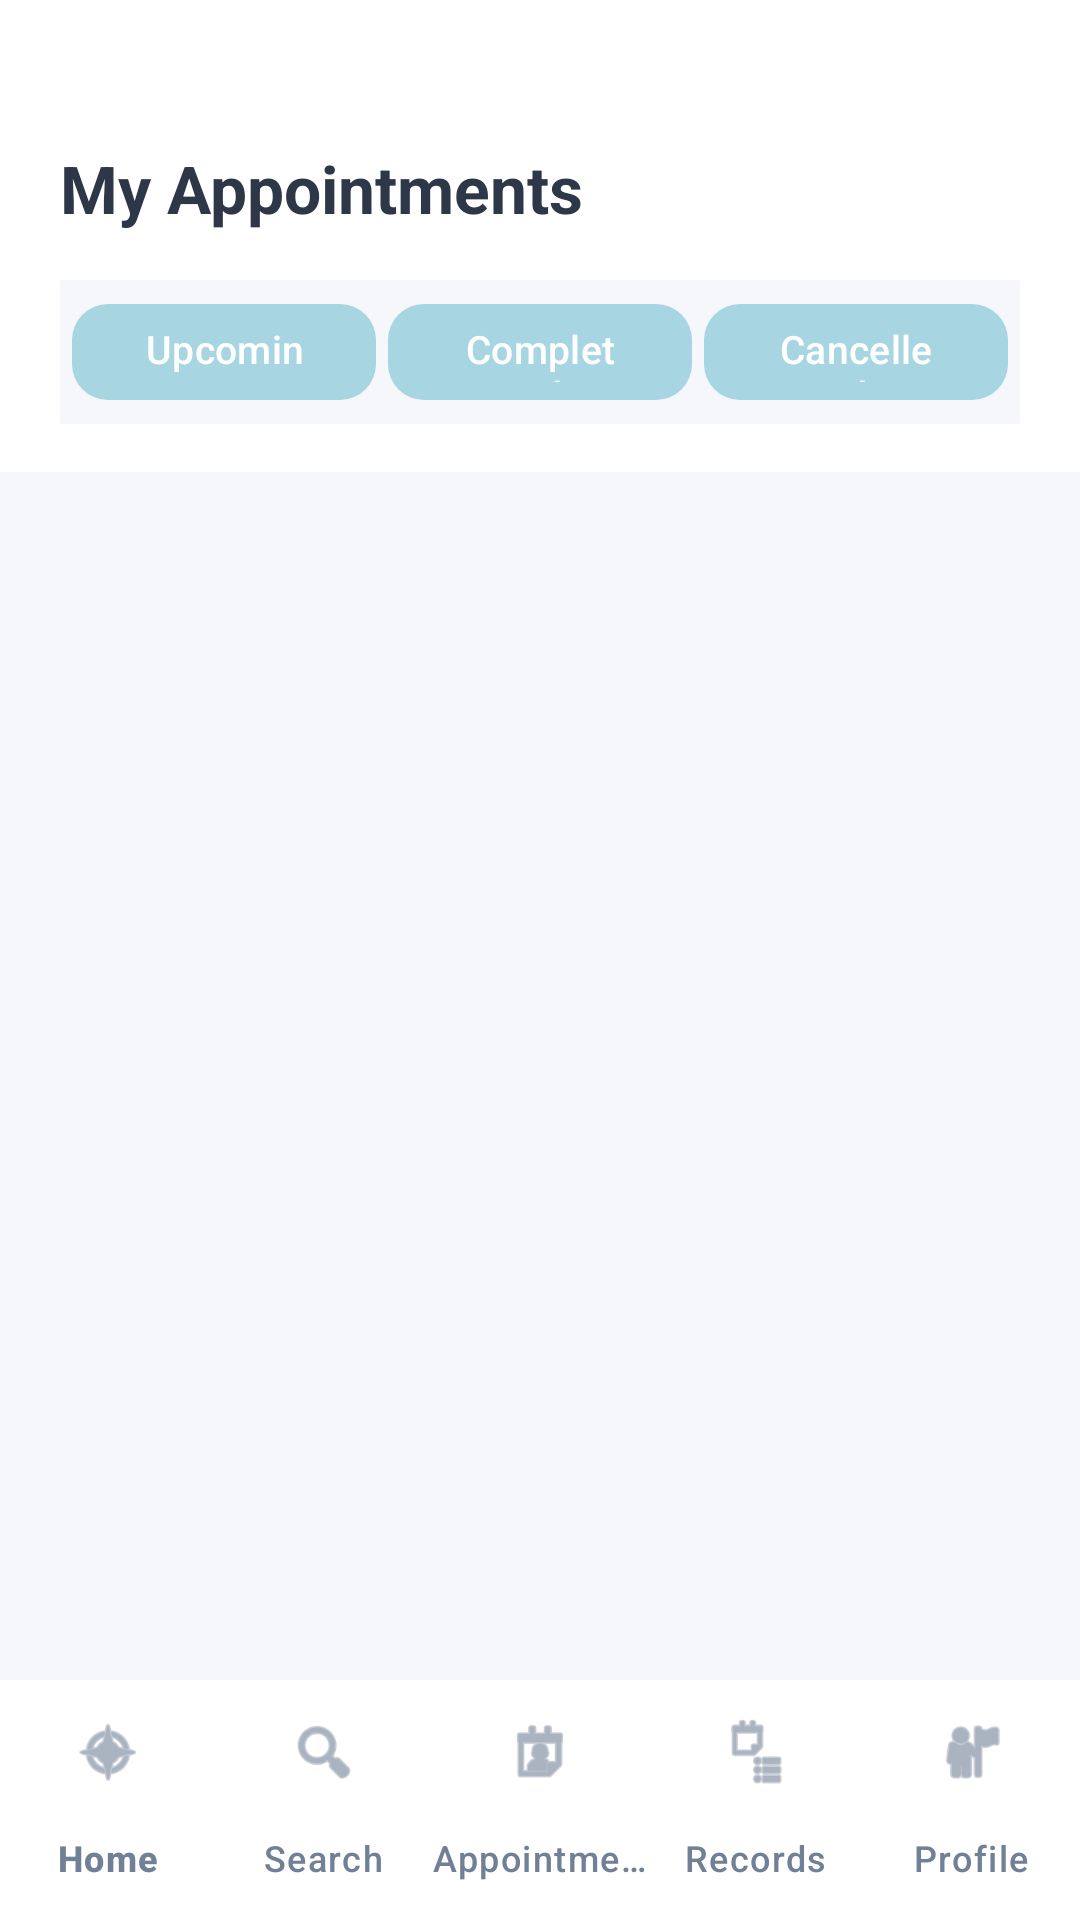

Produce the Android XML layout that renders to this screen, including the resource entries it uses.
<!-- AndroidManifest.xml: application theme Theme.Healthcare -->
<!-- res/layout/activity_appointments.xml -->
<?xml version="1.0" encoding="utf-8"?>
<androidx.constraintlayout.widget.ConstraintLayout
    xmlns:android="http://schemas.android.com/apk/res/android"
    xmlns:app="http://schemas.android.com/apk/res-auto"
    xmlns:tools="http://schemas.android.com/tools"
    android:layout_width="match_parent"
    android:layout_height="match_parent"
    android:background="@color/healthcare_gray">

    
    <LinearLayout
        android:id="@+id/header"
        android:layout_width="match_parent"
        android:layout_height="wrap_content"
        android:background="@color/white"
        android:gravity="center_vertical"
        android:orientation="vertical"
        android:paddingHorizontal="20dp"
        android:paddingTop="48dp"
        android:paddingBottom="16dp"
        app:layout_constraintTop_toTopOf="parent">

        <TextView
            android:layout_width="wrap_content"
            android:layout_height="wrap_content"
            android:text="My Appointments"
            android:textColor="@color/healthcare_dark"
            android:textSize="22sp"
            android:textStyle="bold" />

        
        <LinearLayout
            android:layout_width="match_parent"
            android:layout_height="wrap_content"
            android:layout_marginTop="16dp"
            android:background="@color/healthcare_gray"
            android:orientation="horizontal"
            android:padding="4dp">

            <com.google.android.material.button.MaterialButton
                android:id="@+id/btnUpcoming"
                android:layout_width="0dp"
                android:layout_height="40dp"
                android:layout_weight="1"
                android:text="Upcoming"
                android:textAllCaps="false"
                android:textSize="13sp"
                app:cornerRadius="12dp" />

            <com.google.android.material.button.MaterialButton
                android:id="@+id/btnCompleted"
                android:layout_width="0dp"
                android:layout_height="40dp"
                android:layout_weight="1"
                android:layout_marginHorizontal="4dp"
                android:text="Completed"
                android:textAllCaps="false"
                android:textSize="13sp"
                app:cornerRadius="12dp" />

            <com.google.android.material.button.MaterialButton
                android:id="@+id/btnCancelled"
                android:layout_width="0dp"
                android:layout_height="40dp"
                android:layout_weight="1"
                android:text="Cancelled"
                android:textAllCaps="false"
                android:textSize="13sp"
                app:cornerRadius="12dp" />

        </LinearLayout>

    </LinearLayout>

    
    <FrameLayout
        android:layout_width="match_parent"
        android:layout_height="0dp"
        app:layout_constraintTop_toBottomOf="@id/header"
        app:layout_constraintBottom_toTopOf="@id/bottomNav">

        <androidx.recyclerview.widget.RecyclerView
            android:id="@+id/rvAppointments"
            android:layout_width="match_parent"
            android:layout_height="match_parent"
            android:clipToPadding="false"
            android:paddingTop="8dp"
            android:paddingBottom="8dp" />

        
        <LinearLayout
            android:id="@+id/layoutEmpty"
            android:layout_width="match_parent"
            android:layout_height="match_parent"
            android:gravity="center"
            android:orientation="vertical"
            android:visibility="gone">

            <ImageView
                android:layout_width="80dp"
                android:layout_height="80dp"
                android:src="@android:drawable/ic_menu_my_calendar"
                app:tint="@color/healthcare_muted" />

            <TextView
                android:id="@+id/tvEmptyMessage"
                android:layout_width="wrap_content"
                android:layout_height="wrap_content"
                android:layout_marginTop="16dp"
                android:textColor="@color/healthcare_muted"
                android:textSize="16sp"
                tools:text="No upcoming appointments" />

        </LinearLayout>

    </FrameLayout>

    <com.google.android.material.bottomnavigation.BottomNavigationView
        android:id="@+id/bottomNav"
        android:layout_width="match_parent"
        android:layout_height="wrap_content"
        android:background="@color/white"
        app:itemIconTint="@color/healthcare_muted"
        app:itemTextColor="@color/healthcare_muted"
        app:itemActiveIndicatorStyle="@null"
        app:labelVisibilityMode="labeled"
        app:layout_constraintBottom_toBottomOf="parent"
        app:menu="@menu/bottom_nav_menu" />

</androidx.constraintlayout.widget.ConstraintLayout>
<!-- resources referenced by this layout -->
<resources>
  <color name="healthcare_dark">#FF2D3748</color>
  <color name="healthcare_gray">#FFF5F7FA</color>
  <color name="healthcare_muted">#FF718096</color>
  <color name="white">#FFFFFFFF</color>
  <style name="Theme.Healthcare" parent="Theme.Material3.Light.NoActionBar">
          <item name="colorPrimary">@color/pastel_blue</item>
          <item name="colorPrimaryDark">@color/pastel_blue_dark</item>
          <item name="colorAccent">@color/pastel_lavender</item>
          <item name="colorSecondary">@color/pastel_mint</item>
          <item name="android:colorBackground">@color/healthcare_white</item>
          <item name="android:textColorPrimary">@color/healthcare_dark</item>
          <item name="android:textColorSecondary">@color/healthcare_muted</item>
          <item name="android:statusBarColor">@color/healthcare_white</item>
          <item name="android:windowLightStatusBar">true</item>
      </style>
  <color name="pastel_blue">#FFA8D5E2</color>
  <color name="pastel_blue_dark">#FF8FC5D8</color>
  <color name="pastel_lavender">#FFD4C5F9</color>
  <color name="pastel_mint">#FFB4E7CE</color>
  <color name="healthcare_white">#FFFFFFFF</color>
</resources>
